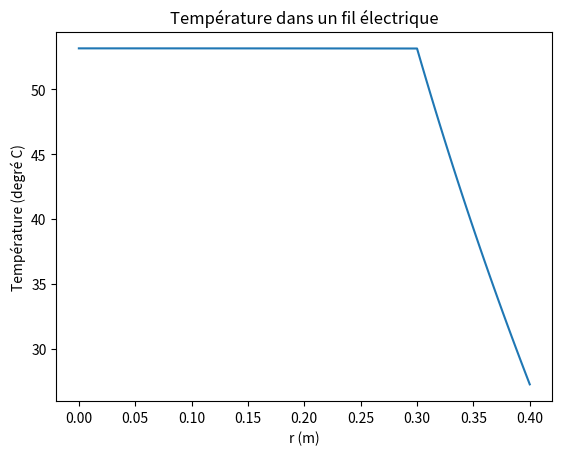
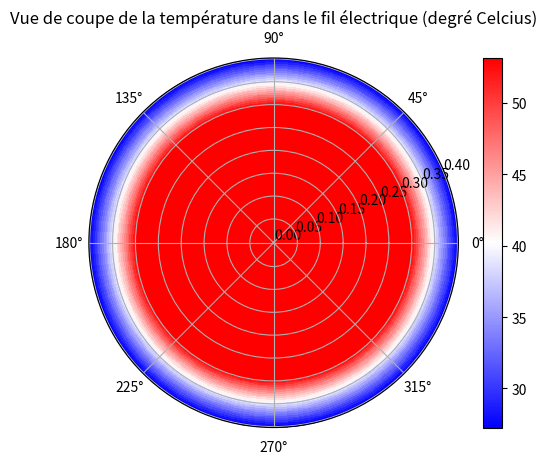

Python code for these plots, in order:
#!/usr/bin/env python3
# -*- coding: utf-8 -*-
"""
Created on Tue Jun 27 18:12:52 2023

@author: mehdidjitli
"""

import numpy as np
import matplotlib.pyplot as plt

#Initialisation des constantes

R1=0.3 # cm
R2=0.4 # cm
T_inf=25
h_inf=10
ka=400
kb=0.1
nr=101
q=200
dr=R2/(nr-1)
nf=int(R1/R2*nr)

#Initialisation des variables
r=np.linspace(0,R2,nr)
A=np.zeros((nr,nr))
b=np.zeros(nr)

#Noeud 0 
A[0,0]=-1
A[0,1]=1
b[0]=0

#Noeud interne cuivre

for i in range(1,nf):
    A[i,i-1]=-1/(r[i]*2*dr)+1/dr**2
    A[i,i]=-2/dr**2
    A[i,i+1]=1/(r[i]*2*dr)+1/dr**2
    b[i]=-q/ka

#Noeud frontière cuivre-plastique

A[nf,nf-1]=-ka
A[nf,nf]=ka+kb
A[nf,nf+1]=-kb
b[nf]=0

#Noeud interne plastique 

for i in range(nf+1,len(r)-1):
    A[i,i-1]=-1/(r[i]*2*dr)+1/dr**2
    A[i,i]=-2/dr**2
    A[i,i+1]=1/(r[i]*2*dr)+1/dr**2
    b[i]=0

#Noeud frontière air-plastique

A[-1,-2]=kb/dr
A[-1,-1]=-kb/dr-h_inf
b[-1]=-h_inf*T_inf

# Résoudre et tracer graphique

T=np.linalg.solve(A,b)
plt.plot(r,T)
plt.xlabel("r (m)")
plt.ylabel("Température (degré C)")
plt.title("Température dans un fil électrique")
theta = np.linspace(0, 2.*np.pi, 100)
r, theta = np.meshgrid(r, theta)
T2D = np.tile(T, (len(theta), 1))
fig, ax = plt.subplots(subplot_kw=dict(projection='polar'))
c = ax.pcolormesh(theta, r, T2D,cmap='bwr')
fig.colorbar(c, ax=ax)
plt.title('Vue de coupe de la température dans le fil électrique (degré Celcius)')
plt.show()

